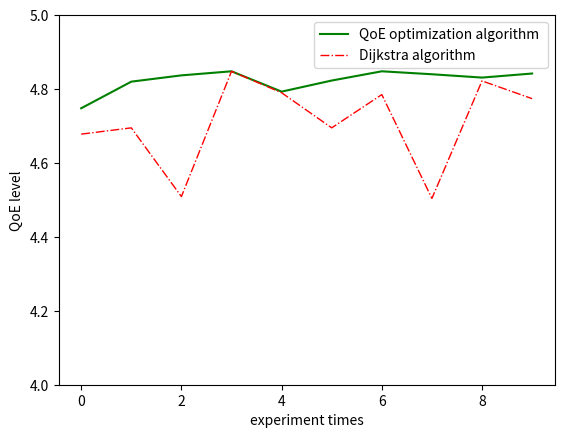

Python code for this plot:
import matplotlib as mpl
import matplotlib.pyplot as plt

if __name__ == '__main__':
    x_qoe = [4.748, 4.820, 4.837, 4.848, 4.793, 4.823, 4.848, 4.840, 4.831, 4.842]
    x_dj = [4.678, 4.695, 4.509, 4.848, 4.790, 4.695, 4.785, 4.504, 4.822, 4.774]
    plt.xlabel('experiment times')
    plt.ylabel('QoE level')
    plt.plot(x_qoe, color='green', label='QoE optimization algorithm ')
    plt.plot(x_dj, color='red', label='Dijkstra algorithm', linewidth=1, linestyle='-.')
    plt.legend()  # 显示图例
    plt.ylim(4, 5)
    plt.show()
